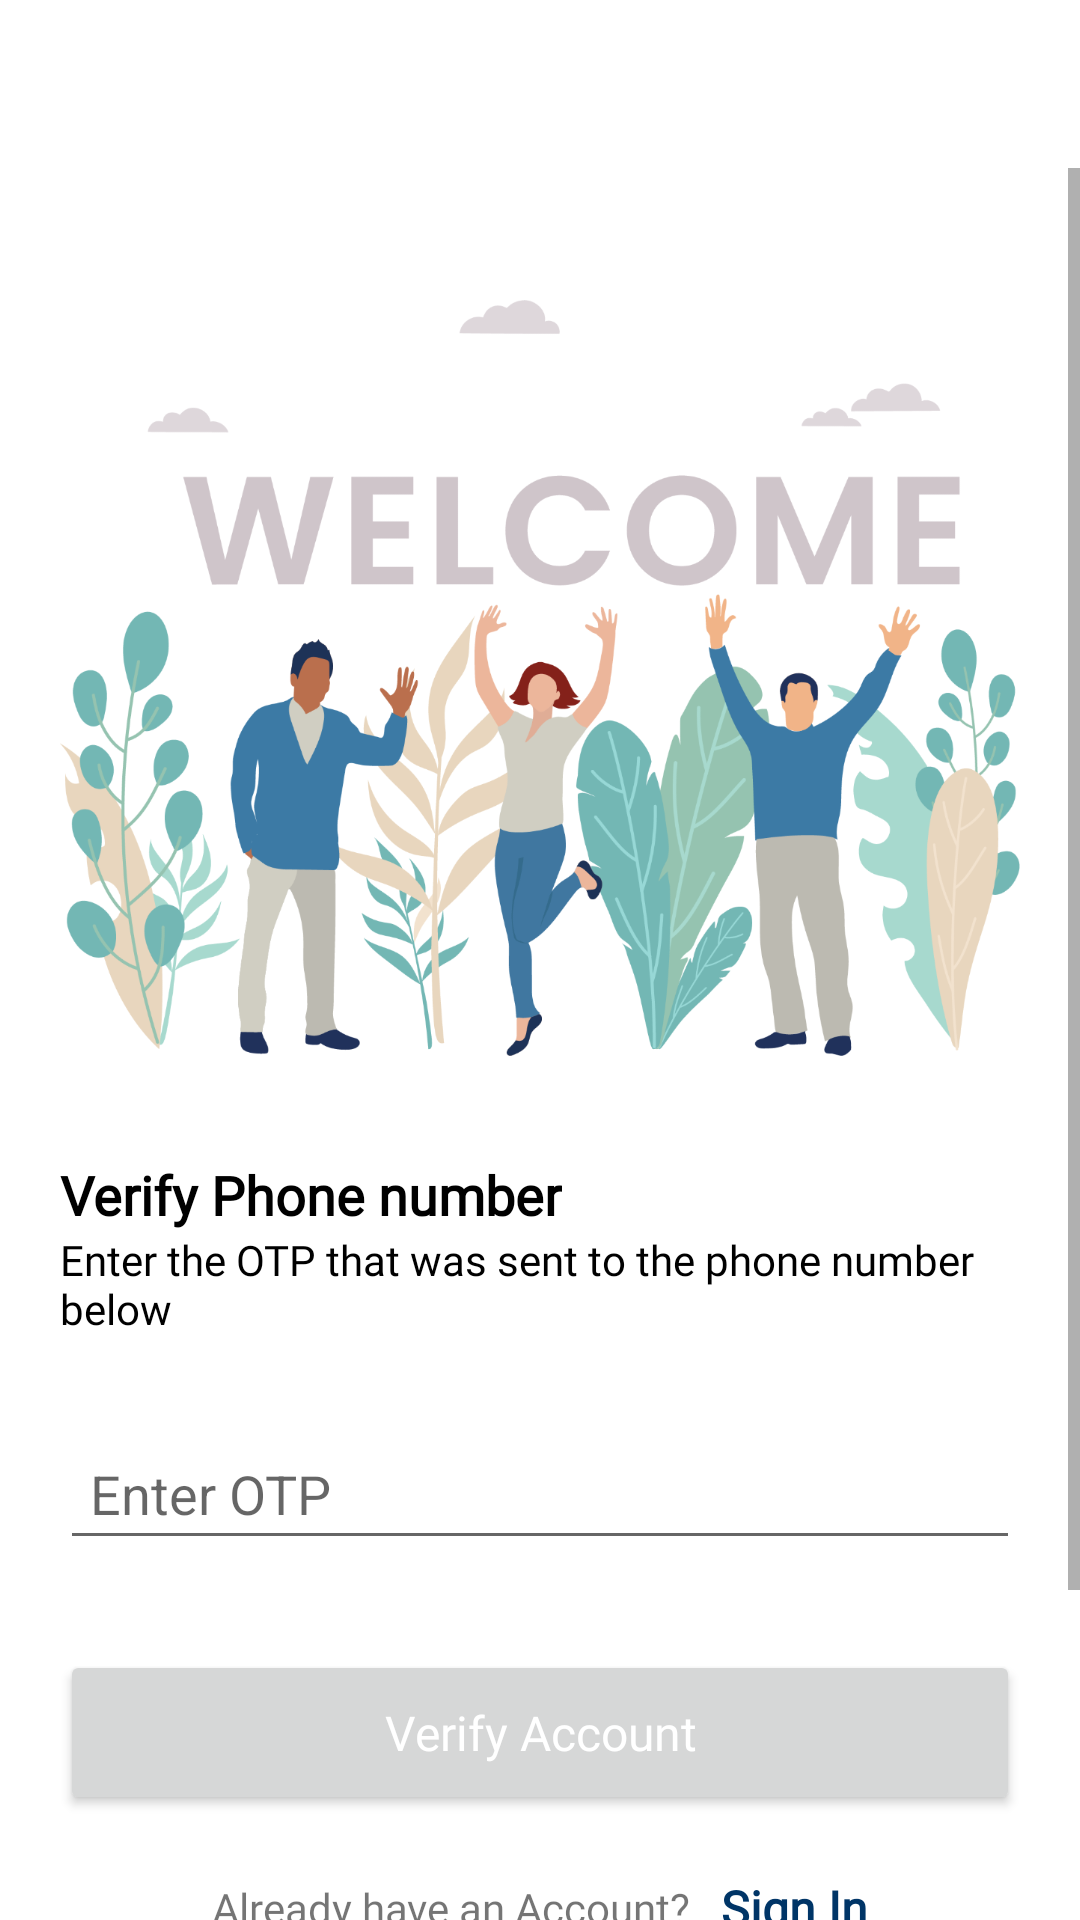

Here is an Android app screen rendered from its layout file. Give the layout XML and the strings, colors and styles it references.
<!-- AndroidManifest.xml: application theme Theme.GroceryUserApplication -->
<!-- res/layout/activity_registration_o_t_p.xml -->
<?xml version="1.0" encoding="utf-8"?>
<LinearLayout xmlns:android="http://schemas.android.com/apk/res/android"
    xmlns:app="http://schemas.android.com/apk/res-auto"
    xmlns:tools="http://schemas.android.com/tools"
    android:layout_width="match_parent"
    android:layout_height="match_parent"
    android:background="#FFFFFF"
    android:orientation="vertical"
    tools:context=".Activities.RegistrationOTPActivity">

    <include
        android:id="@+id/toolbar"
        layout="@layout/toolbar" />

    <ScrollView
        android:layout_width="match_parent"
        android:layout_height="wrap_content">

        <LinearLayout
            android:layout_width="match_parent"
            android:layout_height="wrap_content"
            android:orientation="vertical">

            <ImageView
                android:layout_marginStart="@dimen/twenty_dp"
                android:layout_marginEnd="@dimen/twenty_dp"
                android:layout_marginTop="@dimen/thirty_dp"
                android:layout_width="match_parent"
                android:layout_height="@dimen/two_eighty_dp"
                android:scaleType="centerInside"
                android:src="@drawable/welcome_image" />

            <TextView
                android:fontFamily="@font/poppins_semi_bold"
                android:layout_width="wrap_content"
                android:layout_height="wrap_content"
                android:layout_marginStart="@dimen/twenty_dp"
                android:layout_marginTop="@dimen/twenty_dp"
                android:text="Verify Phone number"
                android:textColor="@color/black"
                android:textSize="@dimen/eighteen_sp"
                android:textStyle="bold" />

            <TextView
                android:id="@+id/textView40"
                android:layout_width="wrap_content"
                android:layout_height="wrap_content"
                android:layout_marginStart="@dimen/twenty_dp"
                android:fontFamily="@font/poppins_regular"
                android:layout_marginEnd="@dimen/twenty_dp"
                android:text="Enter the OTP that was sent to the phone number below"
                android:textColor="@color/black" />


            <TextView
                android:visibility="gone"
                android:id="@+id/textView41"
                android:layout_width="wrap_content"
                android:layout_height="wrap_content"
                android:layout_marginStart="@dimen/twenty_dp"
                android:layout_marginTop="@dimen/twenty_dp"
                android:layout_marginEnd="@dimen/twenty_dp"
                android:text="+91987654321"
                android:textColor="@color/blue_primary"
                app:layout_constraintEnd_toEndOf="parent"
                app:layout_constraintStart_toStartOf="parent"
                app:layout_constraintTop_toBottomOf="@+id/textView40" />

            <EditText
                android:id="@+id/otp"
                android:layout_width="match_parent"
                android:layout_height="wrap_content"
                android:layout_marginStart="@dimen/twenty_dp"
                android:layout_marginTop="@dimen/thirty_dp"
                android:layout_marginEnd="@dimen/twenty_dp"
                android:hint="Enter OTP"
                android:inputType="number"
                android:padding="@dimen/ten_dp" />

            <TextView
                android:visibility="gone"
                android:id="@+id/errorMsg"
                android:layout_width="match_parent"
                android:layout_height="wrap_content"
                android:layout_margin="@dimen/ten_dp"
                android:text="error"
                android:textAlignment="center"
                android:textColor="@android:color/holo_red_dark" />

            <Button
                android:fontFamily="@font/poppins_medium"
                android:textSize="@dimen/sixteen_sp"
                android:id="@+id/button6"
                android:layout_width="match_parent"
                android:layout_height="@dimen/fifty_five_dp"
                android:layout_marginStart="@dimen/twenty_dp"
                android:layout_marginTop="@dimen/thirty_dp"
                android:layout_marginEnd="@dimen/twenty_dp"
                android:onClick="verifyOtp"
                android:text="Verify Account"
                android:textAllCaps="false"
                android:textColor="@color/white" />

            <LinearLayout
                android:layout_width="match_parent"
                android:layout_height="wrap_content"
                android:layout_marginTop="@dimen/twenty_dp"
                android:gravity="center"
                android:orientation="horizontal">

                <TextView
                    android:fontFamily="@font/poppins_regular"
                    android:layout_width="wrap_content"
                    android:layout_height="wrap_content"
                    android:text="Already have an Account?" />

                <TextView
                    android:fontFamily="@font/poppins_regular"
                    android:layout_width="wrap_content"
                    android:layout_height="wrap_content"
                    android:layout_marginStart="@dimen/ten_dp"
                    android:onClick="signIn"
                    android:text="@string/sign_in"
                    android:textColor="@color/blue_primary"
                    android:textSize="@dimen/sixteen_sp"
                    android:textStyle="bold" />
            </LinearLayout>

            <TextView
                android:layout_width="match_parent"
                android:layout_height="wrap_content"
                android:layout_marginTop="@dimen/one_hundred_dp"
                android:layout_marginBottom="@dimen/ten_dp"
                android:text="© Kisaan Factory All Rights Reserve"
                android:textAlignment="center" />
        </LinearLayout>
    </ScrollView>

</LinearLayout>
<!-- res/layout/toolbar.xml (included above) -->
<?xml version="1.0" encoding="utf-8"?>
<androidx.appcompat.widget.Toolbar xmlns:android="http://schemas.android.com/apk/res/android"
    android:layout_width="match_parent"
    android:background="@color/white"
    android:theme="@style/ToolbarTheme"
    android:layout_height="?attr/actionBarSize">

    <TextView
        android:fontFamily="@font/poppins_medium"
        android:layout_width="wrap_content"
        android:layout_height="wrap_content"
        android:textColor="@color/light_blue"
        android:textSize="@dimen/eighteen_sp"
        android:id="@+id/tb_title"/>

</androidx.appcompat.widget.Toolbar>
<!-- resources referenced by this layout -->
<resources>
  <color name="black">#FF000000</color>
  <color name="blue_primary">#003567</color>
  <color name="light_blue">#0A22A1</color>
  <color name="white">#FFFFFFFF</color>
  <dimen name="eighteen_sp">9sp</dimen>
  <dimen name="fifty_five_dp">27.5dp</dimen>
  <dimen name="one_hundred_dp">50dp</dimen>
  <dimen name="sixteen_sp">8sp</dimen>
  <dimen name="ten_dp">5dp</dimen>
  <dimen name="thirty_dp">15dp</dimen>
  <dimen name="twenty_dp">10dp</dimen>
  <dimen name="two_eighty_dp">140dp</dimen>
  <!-- drawable welcome_image: png bitmap (drawable, 327451 bytes) -->
  <string name="sign_in"><u>Sign In</u></string>
  <style name="ToolbarTheme" parent="@style/ThemeOverlay.AppCompat.ActionBar">
          
          <item name="colorControlNormal">@color/white</item>
      </style>
  <style name="Theme.GroceryUserApplication" parent="Theme.MaterialComponents.Light.NoActionBar">
          
          <item name="colorPrimary">@color/blue_primary</item>
          <item name="colorPrimaryVariant">@color/blue_primary</item>
          <item name="colorOnPrimary">@color/white</item>
          
          <item name="colorSecondary">@color/blue_primary</item>
          <item name="colorSecondaryVariant">@color/blue_primary</item>
          <item name="colorOnSecondary">@color/black</item>
          <item name="homeAsUpIndicator">@drawable/ic_baseline_arrow_back_ios_24</item>
          
          <item name="android:statusBarColor" tools:targetApi="l">?attr/colorPrimaryVariant</item>
          <item name="font">@font/poppins_regular</item>
          
      </style>
  <!-- drawable ic_baseline_arrow_back_ios_24 (drawable) -->
  <vector android:height="24dp" android:tint="@color/light_blue"
      android:viewportHeight="24" android:viewportWidth="24"
      android:width="24dp" xmlns:android="http://schemas.android.com/apk/res/android">
      <path android:fillColor="@color/light_blue" android:pathData="M11.67,3.87L9.9,2.1 0,12l9.9,9.9 1.77,-1.77L3.54,12z"/>
  </vector>
</resources>
